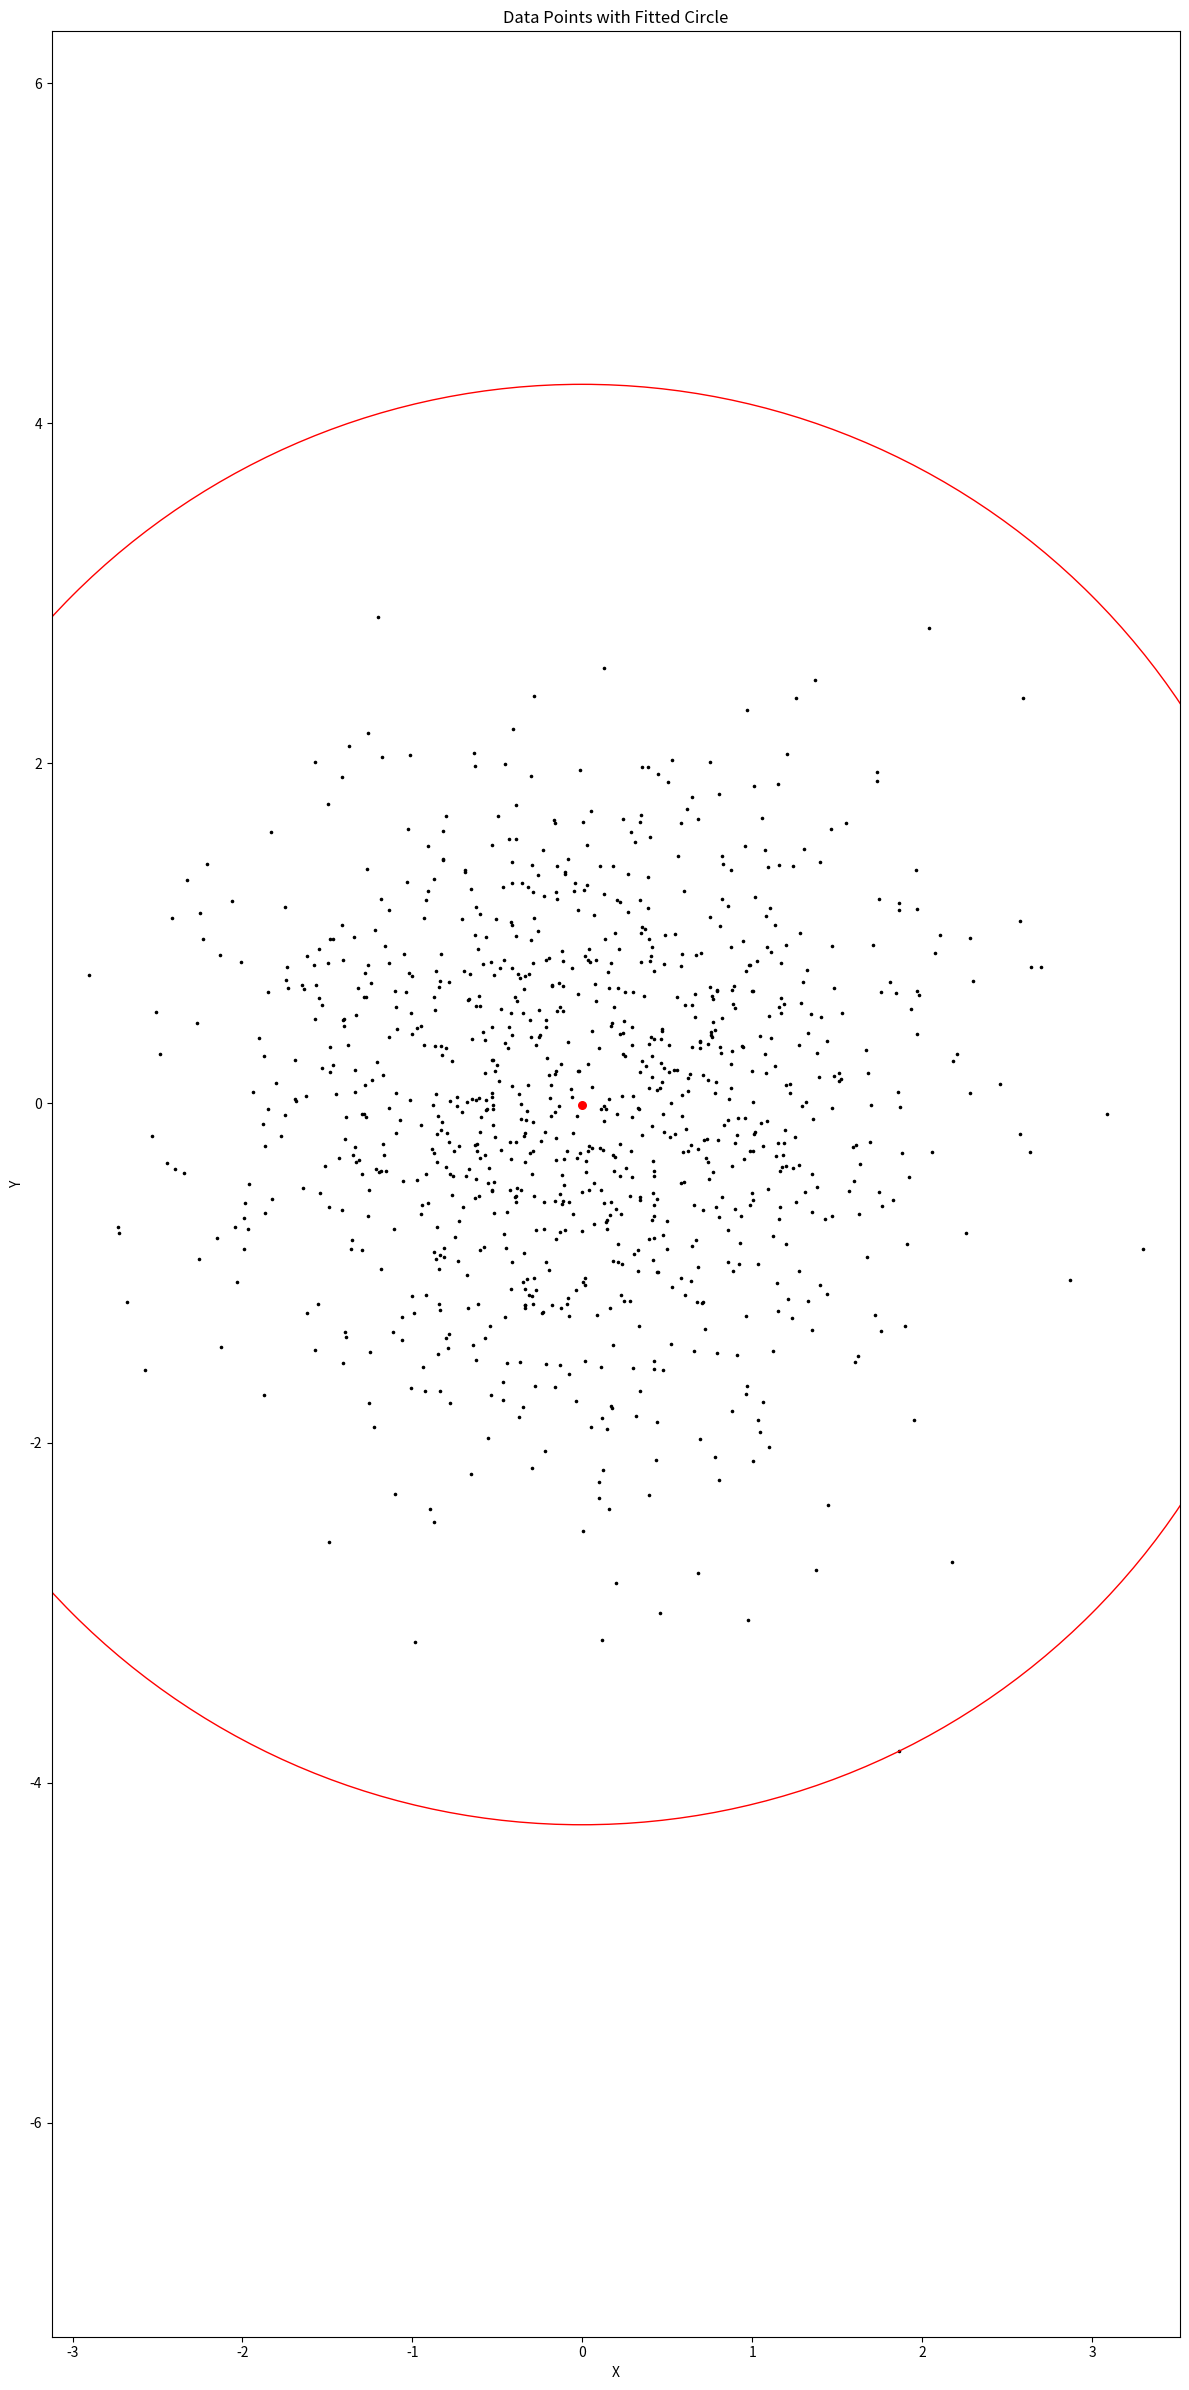

Write Python code to recreate this figure.
import numpy as np
import matplotlib.pyplot as plt
from matplotlib.patches import Circle


class GranularBall:
    """粒球"""
    def __init__(self, data: np.ndarray):
        """粒球初始化，data是一个ndarray，形状是MxN，维度数是2"""
        self.data = data
        self.centroid = np.mean(self.data, axis=0)  # 粒球的质心
        # self.radius = np.mean(np.sqrt(np.sum(np.square(self.data - self.centroid), axis=1)))  # 欧式距离的平均值
        self.radius = np.max(np.sqrt(np.sum(np.square(self.data - self.centroid), axis=1)))  # 欧式距离的最大值

    def info(self):
        """打印粒球信息"""
        print(f"centroid = {self.centroid}\nradius = {self.radius}")


def plot_ball(gb: GranularBall, ax: plt.Axes) -> None:
    """绘制数据点和粒球"""
    data, centroid, radius = gb.data, gb.centroid, gb.radius  # 获取粒球包含的数据、粒球形心和粒球半径
    circle = Circle(centroid, radius, fill=False, color='red')  # 创建圆
    ax.scatter(data[:, 0], data[:, 1], color='black', marker='.', s=10)  # 绘制数据点
    ax.add_artist(circle)  # 绘制圆
    ax.scatter(centroid[0], centroid[1], color='red', s=30)  # 绘制圆心
    # aspect ratio表示纵横比或者长宽比
    # 纵横比的参数设置为equal时，它确保x轴和y轴的刻度是相等的。这意味着在图上，相同的数据单位在x和y方向上会占用相同的物理长度
    # adjustable参数的值有box和datalim
    ax.set_aspect('equal', adjustable='datalim')  # 设置图片的纵横比和调整图形的方式（以满足纵横比）


def configure_figure() -> None:
    # 设置图片的属性
    plt.xlabel("X")
    plt.ylabel("Y")
    plt.title("Data Points with Fitted Circle")
    plt.tight_layout()
    plt.show()


def main():
    # 生成数据
    n_samples, n_features = 1000, 2
    np.random.seed(n_samples)
    data = np.random.randn(n_samples, n_features)
    # 实例化一个粒球对象
    gb = GranularBall(data)
    gb.info()
    # 创建图片
    fig, ax = plt.subplots(figsize=(12, 24))
    # 粒球可视化
    plot_ball(gb, ax)
    # 设置图片属性
    configure_figure()


if __name__ == '__main__':
    main()
